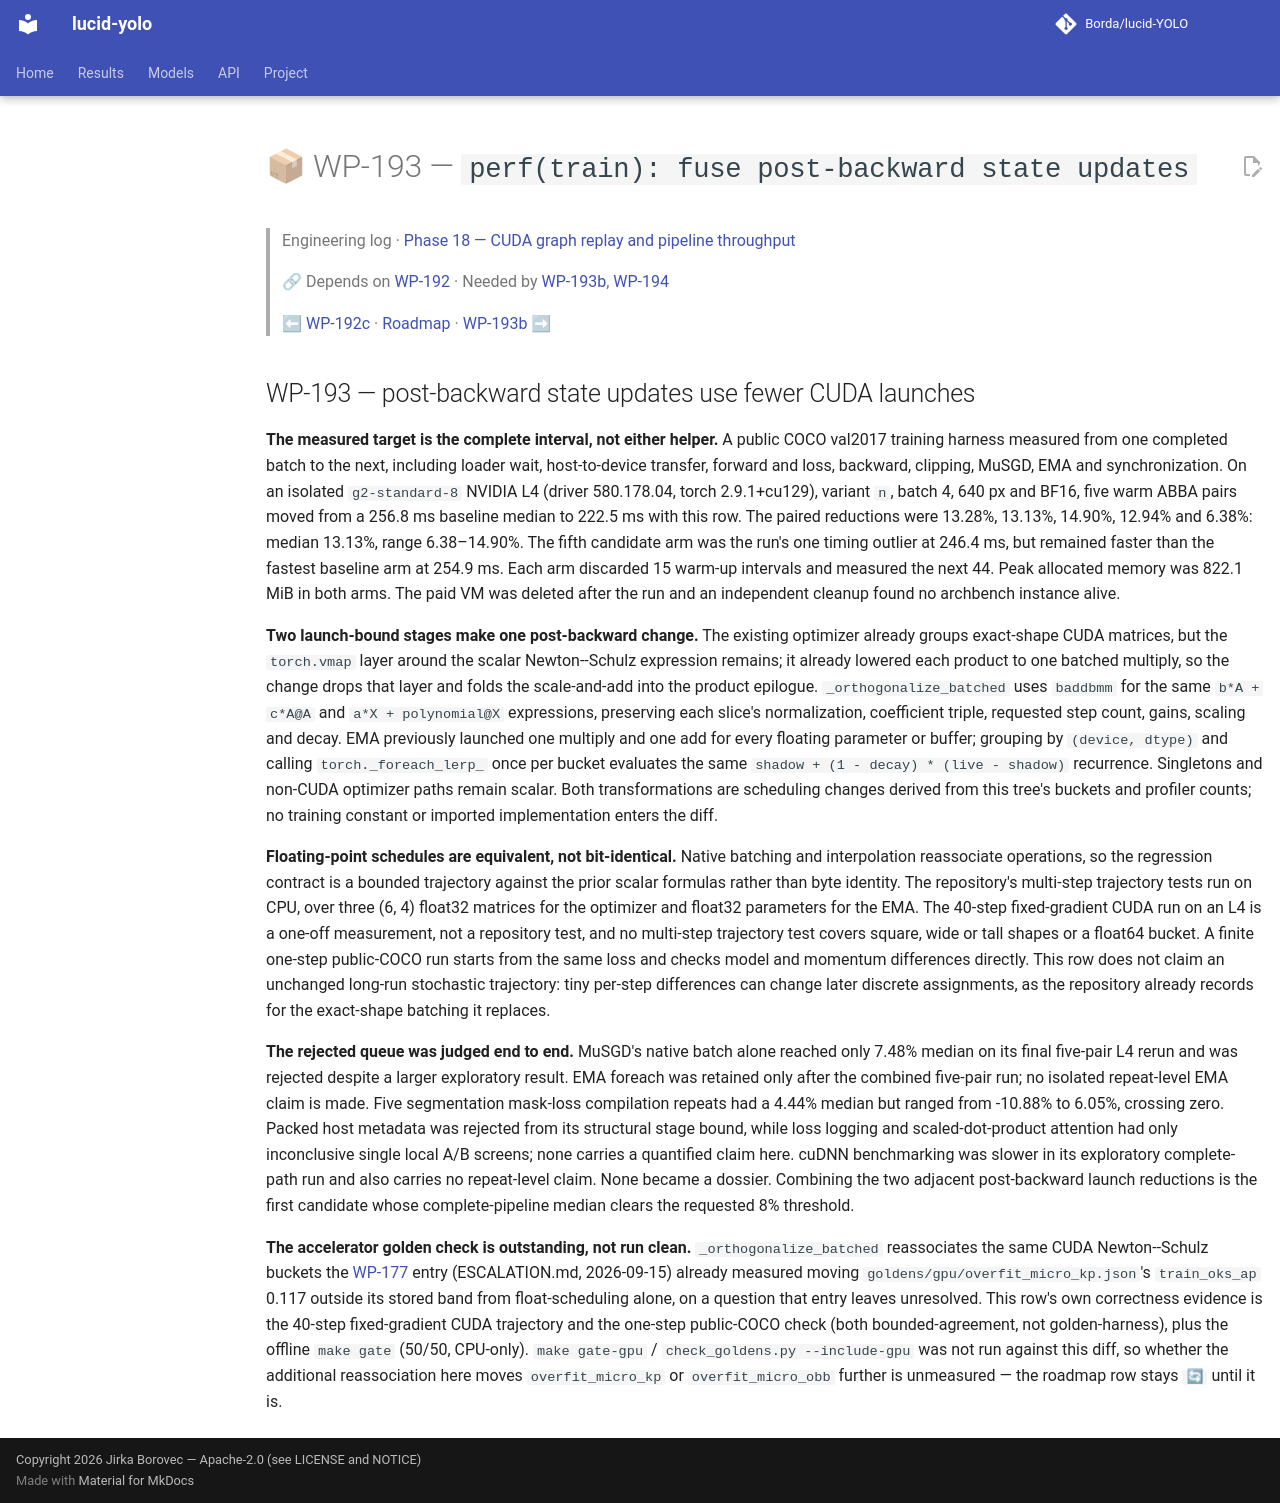

repository: Borda/lucid-YOLO · page: work_packages/wp-193/index.html · generator: mkdocs

# 📦 WP-193 — `perf(train): fuse post-backward state updates`

> Engineering log · [Phase 18 — CUDA graph replay and pipeline throughput](../engineering/phase-18-cuda-replay-throughput.md)
>
> 🔗 Depends on [WP-192](../work_packages/wp-192.md) · Needed by [WP-193b](../work_packages/wp-193b.md), [WP-194](../work_packages/wp-194.md)
>
> ⬅ [WP-192c](../work_packages/wp-192c.md) · [Roadmap](../ROADMAP.md) · [WP-193b](../work_packages/wp-193b.md) ➡

<!-- --8<-- [start:engineering] -->

## WP-193 — post-backward state updates use fewer CUDA launches

<a id="wp-193"></a>

**The measured target is the complete interval, not either helper.** A public COCO val2017 training harness measured from one completed batch to the next, including loader wait, host-to-device transfer, forward and loss, backward, clipping, MuSGD, EMA and synchronization. On an isolated `g2-standard-8` NVIDIA L4 (driver 580.178.04, torch 2.9.1+cu129), variant `n`, batch 4, 640 px and BF16, five warm ABBA pairs moved from a 256.8 ms baseline median to 222.5 ms with this row. The paired reductions were 13.28%, 13.13%, 14.90%, 12.94% and 6.38%: median 13.13%, range 6.38–14.90%. The fifth candidate arm was the run's one timing outlier at 246.4 ms, but remained faster than the fastest baseline arm at 254.9 ms. Each arm discarded 15 warm-up intervals and measured the next 44. Peak allocated memory was 822.1 MiB in both arms. The paid VM was deleted after the run and an independent cleanup found no archbench instance alive.

**Two launch-bound stages make one post-backward change.** The existing optimizer already groups exact-shape CUDA matrices, but the `torch.vmap` layer around the scalar Newton--Schulz expression remains; it already lowered each product to one batched multiply, so the change drops that layer and folds the scale-and-add into the product epilogue. `_orthogonalize_batched` uses `baddbmm` for the same `b*A + c*A@A` and `a*X + polynomial@X` expressions, preserving each slice's normalization, coefficient triple, requested step count, gains, scaling and decay. EMA previously launched one multiply and one add for every floating parameter or buffer; grouping by `(device, dtype)` and calling `torch._foreach_lerp_` once per bucket evaluates the same `shadow + (1 - decay) * (live - shadow)` recurrence. Singletons and non-CUDA optimizer paths remain scalar. Both transformations are scheduling changes derived from this tree's buckets and profiler counts; no training constant or imported implementation enters the diff.

**Floating-point schedules are equivalent, not bit-identical.** Native batching and interpolation reassociate operations, so the regression contract is a bounded trajectory against the prior scalar formulas rather than byte identity. The repository's multi-step trajectory tests run on CPU, over three (6, 4) float32 matrices for the optimizer and float32 parameters for the EMA. The 40-step fixed-gradient CUDA run on an L4 is a one-off measurement, not a repository test, and no multi-step trajectory test covers square, wide or tall shapes or a float64 bucket. A finite one-step public-COCO run starts from the same loss and checks model and momentum differences directly. This row does not claim an unchanged long-run stochastic trajectory: tiny per-step differences can change later discrete assignments, as the repository already records for the exact-shape batching it replaces.

**The rejected queue was judged end to end.** MuSGD's native batch alone reached only 7.48% median on its final five-pair L4 rerun and was rejected despite a larger exploratory result. EMA foreach was retained only after the combined five-pair run; no isolated repeat-level EMA claim is made. Five segmentation mask-loss compilation repeats had a 4.44% median but ranged from -10.88% to 6.05%, crossing zero. Packed host metadata was rejected from its structural stage bound, while loss logging and scaled-dot-product attention had only inconclusive single local A/B screens; none carries a quantified claim here. cuDNN benchmarking was slower in its exploratory complete-path run and also carries no repeat-level claim. None became a dossier. Combining the two adjacent post-backward launch reductions is the first candidate whose complete-pipeline median clears the requested 8% threshold.

**The accelerator golden check is outstanding, not run clean.** `_orthogonalize_batched` reassociates the same CUDA Newton--Schulz buckets the [WP-177](../work_packages/wp-177.md) entry (ESCALATION.md, 2026-09-15) already measured moving `goldens/gpu/overfit_micro_kp.json`'s `train_oks_ap` 0.117 outside its stored band from float-scheduling alone, on a question that entry leaves unresolved. This row's own correctness evidence is the 40-step fixed-gradient CUDA trajectory and the one-step public-COCO check (both bounded-agreement, not golden-harness), plus the offline `make gate` (50/50, CPU-only). `make gate-gpu` / `check_goldens.py --include-gpu` was not run against this diff, so whether the additional reassociation here moves `overfit_micro_kp` or `overfit_micro_obb` further is unmeasured — the roadmap row stays `🔄` until it is.

<!-- --8<-- [end:engineering] -->
